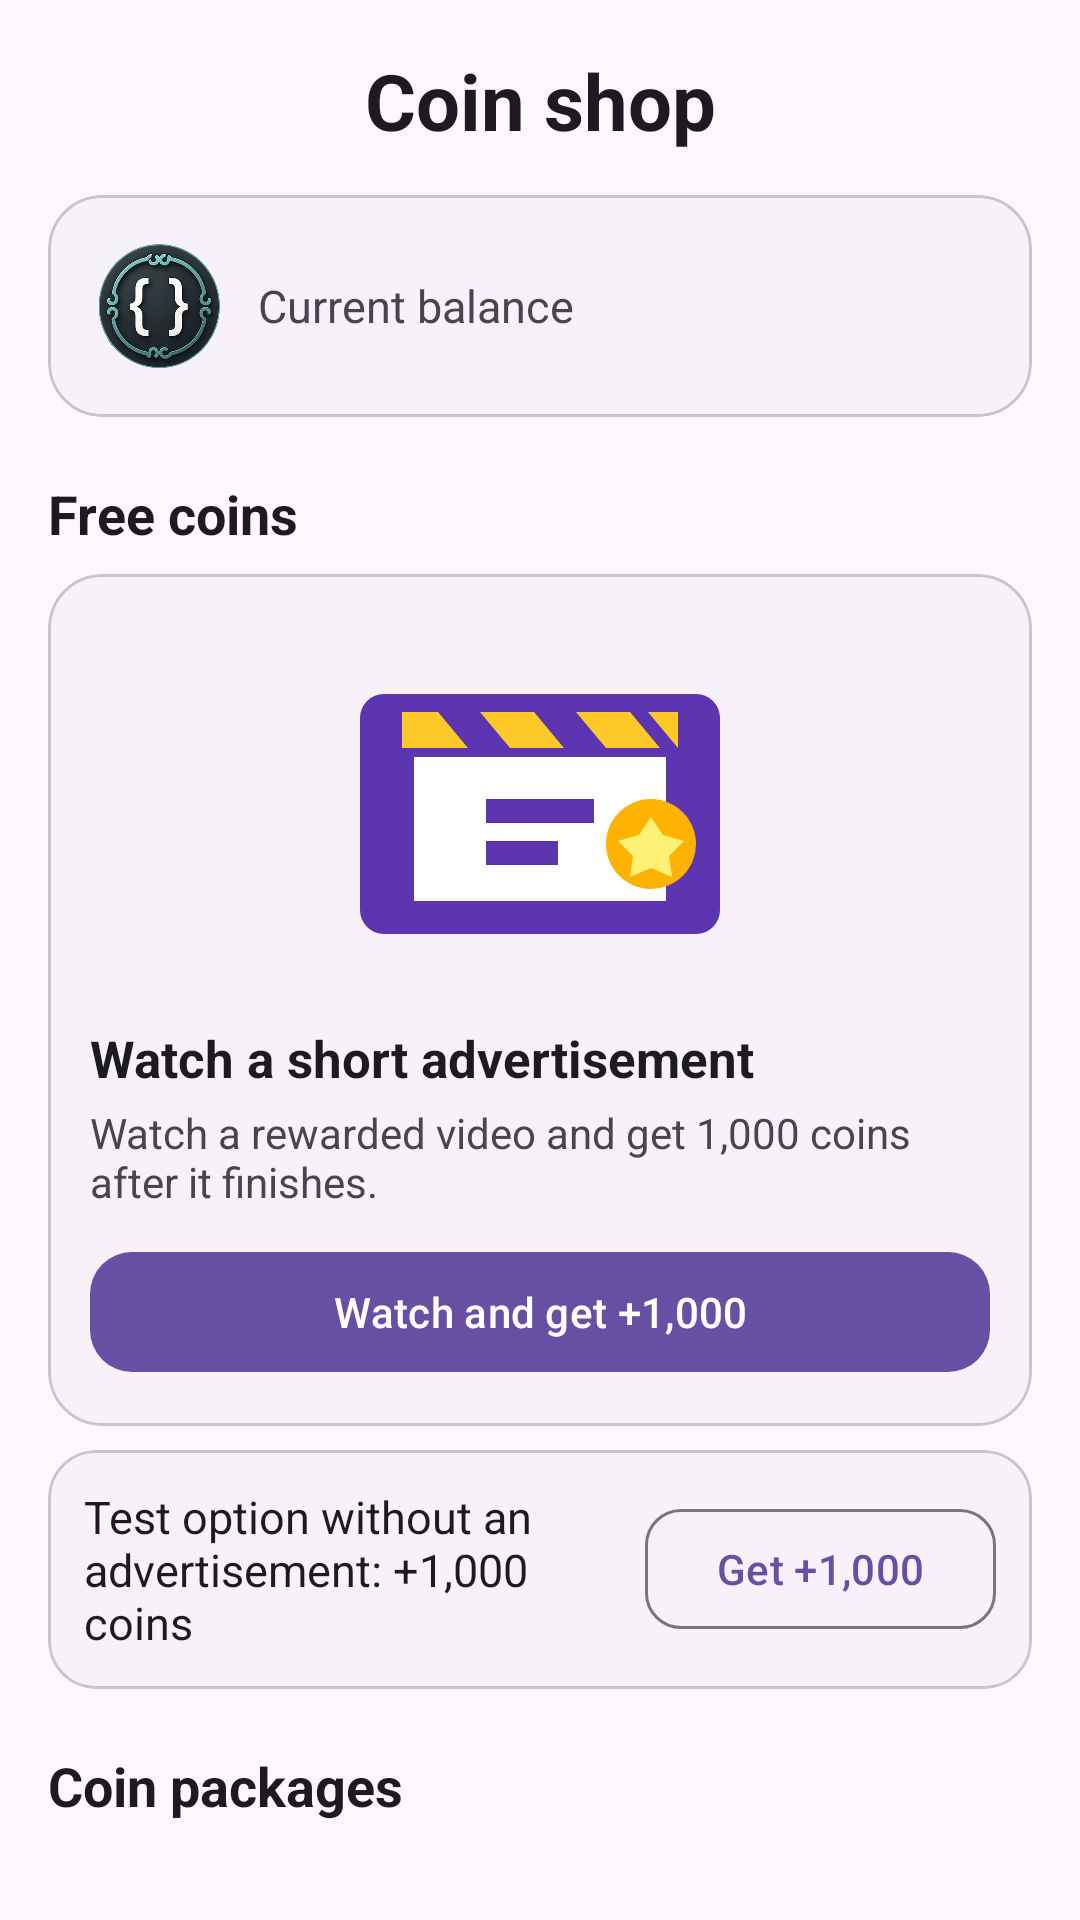

Android layout source for this screen:
<!-- AndroidManifest.xml: application theme Theme.Quiz -->
<!-- res/layout/activity_currency_top_up.xml -->
<?xml version="1.0" encoding="utf-8"?>
<FrameLayout xmlns:android="http://schemas.android.com/apk/res/android"
    xmlns:app="http://schemas.android.com/apk/res-auto"
    xmlns:tools="http://schemas.android.com/tools"
    android:id="@+id/main"
    android:layout_width="match_parent"
    android:layout_height="match_parent"
    android:background="?attr/colorSurface"
    tools:context=".CurrencyTopUpActivity">

    <androidx.core.widget.NestedScrollView
        android:id="@+id/currencyTopUpScroll"
        android:layout_width="match_parent"
        android:layout_height="match_parent"
        android:background="?attr/colorSurface"
        android:fillViewport="true">

    <LinearLayout
        android:layout_width="match_parent"
        android:layout_height="wrap_content"
        android:layout_margin="16dp"
        android:orientation="vertical">

        <TextView
            android:id="@+id/currencyTopUpHeader"
            android:layout_width="match_parent"
            android:layout_height="wrap_content"
            android:gravity="center"
            android:text="@string/currency_top_up_header"
            android:textColor="?attr/colorOnSurface"
            android:textSize="26sp"
            android:textStyle="bold" />

        <com.google.android.material.card.MaterialCardView
            android:layout_width="match_parent"
            android:layout_height="wrap_content"
            android:layout_marginTop="14dp"
            app:cardBackgroundColor="?attr/colorSurfaceContainerLow"
            app:cardCornerRadius="18dp"
            app:cardElevation="0dp"
            app:strokeColor="?attr/colorOutlineVariant"
            app:strokeWidth="1dp">

            <LinearLayout
                android:layout_width="match_parent"
                android:layout_height="wrap_content"
                android:gravity="center_vertical"
                android:orientation="horizontal"
                android:padding="16dp">

                <ImageView
                    android:layout_width="42dp"
                    android:layout_height="42dp"
                    android:contentDescription="@string/game_mode_currency_title"
                    android:src="@drawable/coin" />

                <TextView
                    android:layout_width="0dp"
                    android:layout_height="wrap_content"
                    android:layout_marginStart="12dp"
                    android:layout_weight="1"
                    android:text="@string/currency_top_up_current_balance"
                    android:textColor="?attr/colorOnSurfaceVariant"
                    android:textSize="15sp" />

                <TextView
                    android:id="@+id/currencyTopUpBalance"
                    android:layout_width="wrap_content"
                    android:layout_height="wrap_content"
                    android:textColor="?attr/colorPrimary"
                    android:textSize="22sp"
                    android:textStyle="bold"
                    tools:text="3500" />
            </LinearLayout>
        </com.google.android.material.card.MaterialCardView>

        <TextView
            android:layout_width="match_parent"
            android:layout_height="wrap_content"
            android:layout_marginTop="20dp"
            android:text="@string/currency_top_up_ad_section"
            android:textColor="?attr/colorOnSurface"
            android:textSize="18sp"
            android:textStyle="bold" />

        <com.google.android.material.card.MaterialCardView
            android:layout_width="match_parent"
            android:layout_height="wrap_content"
            android:layout_marginTop="8dp"
            app:cardBackgroundColor="?attr/colorSurfaceContainerLow"
            app:cardCornerRadius="18dp"
            app:cardElevation="0dp"
            app:strokeColor="?attr/colorOutlineVariant"
            app:strokeWidth="1dp">

            <LinearLayout
                android:layout_width="match_parent"
                android:layout_height="wrap_content"
                android:orientation="vertical"
                android:padding="14dp">

                <ImageView
                    android:layout_width="match_parent"
                    android:layout_height="132dp"
                    android:adjustViewBounds="true"
                    android:contentDescription="@string/currency_top_up_ad_image"
                    android:scaleType="centerInside"
                    android:src="@drawable/ic_ad_reward" />

                <TextView
                    android:layout_width="match_parent"
                    android:layout_height="wrap_content"
                    android:layout_marginTop="4dp"
                    android:text="@string/currency_top_up_ad_title"
                    android:textColor="?attr/colorOnSurface"
                    android:textSize="17sp"
                    android:textStyle="bold" />

                <TextView
                    android:layout_width="match_parent"
                    android:layout_height="wrap_content"
                    android:layout_marginTop="4dp"
                    android:text="@string/currency_top_up_ad_description"
                    android:textColor="?attr/colorOnSurfaceVariant"
                    android:textSize="14sp" />

                <com.google.android.material.button.MaterialButton
                    android:id="@+id/currencyTopUpAdButton"
                    android:layout_width="match_parent"
                    android:layout_height="wrap_content"
                    android:layout_marginTop="10dp"
                    android:text="@string/currency_top_up_ad_button"
                    app:cornerRadius="14dp" />
            </LinearLayout>
        </com.google.android.material.card.MaterialCardView>

        <com.google.android.material.card.MaterialCardView
            android:id="@+id/currencyTopUpTestCard"
            android:layout_width="match_parent"
            android:layout_height="wrap_content"
            android:layout_marginTop="8dp"
            app:cardBackgroundColor="?attr/colorSurfaceContainerLow"
            app:cardCornerRadius="16dp"
            app:cardElevation="0dp"
            app:strokeColor="?attr/colorOutlineVariant"
            app:strokeWidth="1dp">

            <LinearLayout
                android:layout_width="match_parent"
                android:layout_height="wrap_content"
                android:gravity="center_vertical"
                android:orientation="horizontal"
                android:padding="12dp">

                <TextView
                    android:layout_width="0dp"
                    android:layout_height="wrap_content"
                    android:layout_weight="1"
                    android:text="@string/currency_top_up_test_title"
                    android:textColor="?attr/colorOnSurface"
                    android:textSize="15sp" />

                <com.google.android.material.button.MaterialButton
                    android:id="@+id/currencyTopUpTestButton"
                    style="@style/Widget.Material3.Button.OutlinedButton"
                    android:layout_width="wrap_content"
                    android:layout_height="wrap_content"
                    android:text="@string/currency_top_up_test_button"
                    app:cornerRadius="12dp" />
            </LinearLayout>
        </com.google.android.material.card.MaterialCardView>

        <TextView
            android:layout_width="match_parent"
            android:layout_height="wrap_content"
            android:layout_marginTop="20dp"
            android:text="@string/currency_top_up_packages"
            android:textColor="?attr/colorOnSurface"
            android:textSize="18sp"
            android:textStyle="bold" />

        <LinearLayout
            android:id="@+id/currencyPackageList"
            android:layout_width="match_parent"
            android:layout_height="wrap_content"
            android:orientation="vertical" />
    </LinearLayout>
    </androidx.core.widget.NestedScrollView>

    <FrameLayout
        android:id="@+id/currencyTopUpLoadingOverlay"
        android:layout_width="match_parent"
        android:layout_height="match_parent"
        android:background="?attr/colorSurface"
        android:clickable="true"
        android:focusable="true"
        android:visibility="gone">

        <LinearLayout
            android:layout_width="wrap_content"
            android:layout_height="wrap_content"
            android:layout_gravity="center"
            android:gravity="center"
            android:orientation="vertical"
            android:padding="24dp">

            <ProgressBar
                android:layout_width="wrap_content"
                android:layout_height="wrap_content" />

            <TextView
                android:layout_width="wrap_content"
                android:layout_height="wrap_content"
                android:layout_marginTop="14dp"
                android:text="@string/network_action_loading"
                android:textColor="?attr/colorOnSurface"
                android:textSize="16sp" />
        </LinearLayout>
    </FrameLayout>
</FrameLayout>
<!-- resources referenced by this layout -->
<resources>
  <!-- drawable coin: png bitmap (drawable, 166504 bytes) -->
  <!-- drawable ic_ad_reward (drawable) -->
  <?xml version="1.0" encoding="utf-8"?>
  <vector xmlns:android="http://schemas.android.com/apk/res/android"
      android:width="120dp"
      android:height="96dp"
      android:viewportWidth="120"
      android:viewportHeight="96">
  
      <path
          android:fillColor="#5E35B1"
          android:pathData="M8,8h104a8,8 0,0 1,8 8v64a8,8 0,0 1,-8 8h-104a8,8 0,0 1,-8 -8v-64a8,8 0,0 1,8 -8z" />
      <path
          android:fillColor="#FFFFFF"
          android:pathData="M18,29h84v48h-84z" />
      <path
          android:fillColor="#FFCA28"
          android:pathData="M14,14h92v12h-92z" />
      <path
          android:fillColor="#5E35B1"
          android:pathData="M26,14l10,12h14l-10,-12zM58,14l10,12h14l-10,-12zM90,14l10,12h6l-10,-12z" />
      <path
          android:fillColor="#5E35B1"
          android:pathData="M42,43h36v8h-36zM42,57h24v8h-24z" />
      <path
          android:fillColor="#FFB300"
          android:pathData="M82,58a15,15 0,1 0,30 0a15,15 0,1 0,-30 0" />
      <path
          android:fillColor="#FFF176"
          android:pathData="M97,49l4,6 7,2 -5,5 1,7 -7,-3 -7,3 1,-7 -5,-5 7,-2z" />
  </vector>
  <string name="currency_top_up_ad_button">Watch and get +1,000</string>
  <string name="currency_top_up_ad_description">Watch a rewarded video and get 1,000 coins after it finishes.</string>
  <string name="currency_top_up_ad_image">Rewarded advertisement</string>
  <string name="currency_top_up_ad_section">Free coins</string>
  <string name="currency_top_up_ad_title">Watch a short advertisement</string>
  <string name="currency_top_up_current_balance">Current balance</string>
  <string name="currency_top_up_header">Coin shop</string>
  <string name="currency_top_up_packages">Coin packages</string>
  <string name="currency_top_up_test_button">Get +1,000</string>
  <string name="currency_top_up_test_title">Test option without an advertisement: +1,000 coins</string>
  <string name="game_mode_currency_title">Game currency</string>
  <string name="network_action_loading">Connecting…</string>
  <style name="Theme.Quiz" parent="Base.Theme.Quiz" />
  <style name="Base.Theme.Quiz" parent="Theme.Material3.DayNight">
          
          
          
          <item name="android:windowBackground">@color/screen_background</item>
          <item name="android:statusBarColor">@color/screen_background</item>
          <item name="android:navigationBarColor">@color/screen_background</item>
          <item name="android:windowAnimationStyle">@style/QuizWindowAnimation</item>
          <item name="android:windowDisablePreview">false</item>
      </style>
  <color name="screen_background">#FFF3F4F6</color>
  <style name="QuizWindowAnimation">
          <item name="android:windowEnterAnimation">@anim/quiz_window_noop</item>
          <item name="android:windowExitAnimation">@anim/quiz_window_noop</item>
          <item name="android:windowShowAnimation">@anim/quiz_window_noop</item>
          <item name="android:windowHideAnimation">@anim/quiz_window_noop</item>
      </style>
</resources>
